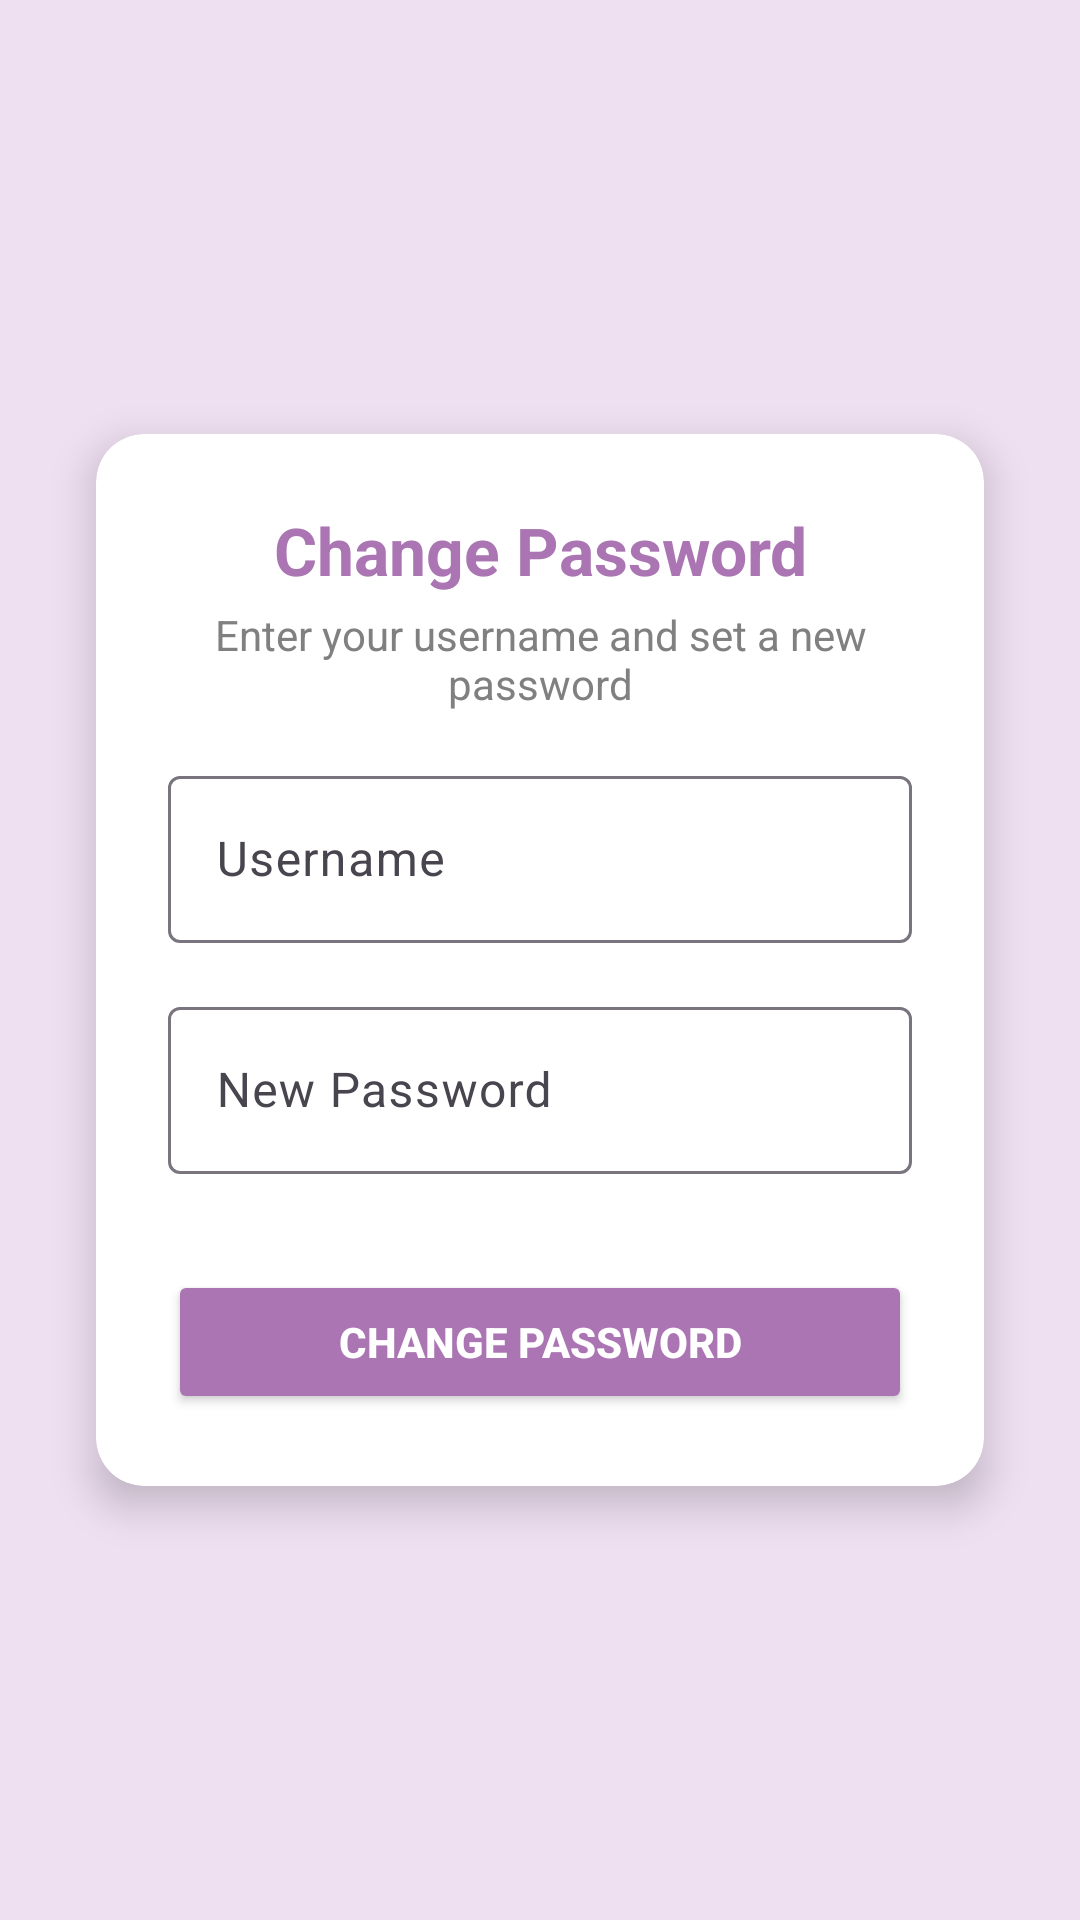

The Android layout XML behind this screen, and the referenced resources:
<!-- AndroidManifest.xml: application theme Theme.VIBZE -->
<!-- res/layout/activity_change_password.xml -->
<?xml version="1.0" encoding="utf-8"?>
<androidx.constraintlayout.widget.ConstraintLayout
    xmlns:android="http://schemas.android.com/apk/res/android"
    xmlns:app="http://schemas.android.com/apk/res-auto"
    android:layout_width="match_parent"
    android:layout_height="match_parent"
    android:padding="16dp"
    android:background="#EEDFF1">

    
    <androidx.cardview.widget.CardView
        android:layout_width="0dp"
        android:layout_height="wrap_content"
        android:layout_margin="16dp"
        app:cardCornerRadius="16dp"
        app:cardElevation="8dp"
        app:cardBackgroundColor="#FFFFFF"
        app:layout_constraintTop_toTopOf="parent"
        app:layout_constraintBottom_toBottomOf="parent"
        app:layout_constraintStart_toStartOf="parent"
        app:layout_constraintEnd_toEndOf="parent">

        <LinearLayout
            android:layout_width="match_parent"
            android:layout_height="wrap_content"
            android:orientation="vertical"
            android:padding="24dp"
            android:gravity="center">

            
            <TextView
                android:layout_width="wrap_content"
                android:layout_height="wrap_content"
                android:text="Change Password"
                android:textSize="22sp"
                android:textStyle="bold"
                android:textColor="@color/lavender"
                android:gravity="center"
                android:paddingBottom="4dp" />

            
            <TextView
                android:layout_width="wrap_content"
                android:layout_height="wrap_content"
                android:text="Enter your username and set a new password"
                android:textSize="14sp"
                android:textColor="#808080"
                android:gravity="center"
                android:paddingBottom="16dp" />

            
            <com.google.android.material.textfield.TextInputLayout
                android:layout_width="match_parent"
                android:layout_height="wrap_content"
                android:hint="Username"
                android:layout_marginBottom="16dp">

                <com.google.android.material.textfield.TextInputEditText
                    android:id="@+id/username"
                    android:layout_width="match_parent"
                    android:layout_height="wrap_content"
                    android:inputType="text" />
            </com.google.android.material.textfield.TextInputLayout>

            
            <com.google.android.material.textfield.TextInputLayout
                android:layout_width="match_parent"
                android:layout_height="wrap_content"
                android:hint="New Password"
                android:layout_marginBottom="16dp">

                <com.google.android.material.textfield.TextInputEditText
                    android:id="@+id/new_password"
                    android:layout_width="match_parent"
                    android:layout_height="wrap_content"
                    android:inputType="textPassword" />
            </com.google.android.material.textfield.TextInputLayout>

            
            <androidx.appcompat.widget.AppCompatButton
                android:id="@+id/change_password_button"
                android:layout_width="match_parent"
                android:layout_height="wrap_content"
                android:backgroundTint="@color/lavender"
                android:text="CHANGE PASSWORD"
                android:textColor="@color/white"
                android:textStyle="bold"
                android:layout_marginTop="16dp"/>
        </LinearLayout>
    </androidx.cardview.widget.CardView>
</androidx.constraintlayout.widget.ConstraintLayout>
<!-- resources referenced by this layout -->
<resources>
  <color name="lavender">#AA75B2</color>
  <color name="white">#FFFFFFFF</color>
  <style name="Theme.VIBZE" parent="Base.Theme.VIBZE" />
  <style name="Base.Theme.VIBZE" parent="Theme.Material3.DayNight.NoActionBar">
          
          
      </style>
</resources>
